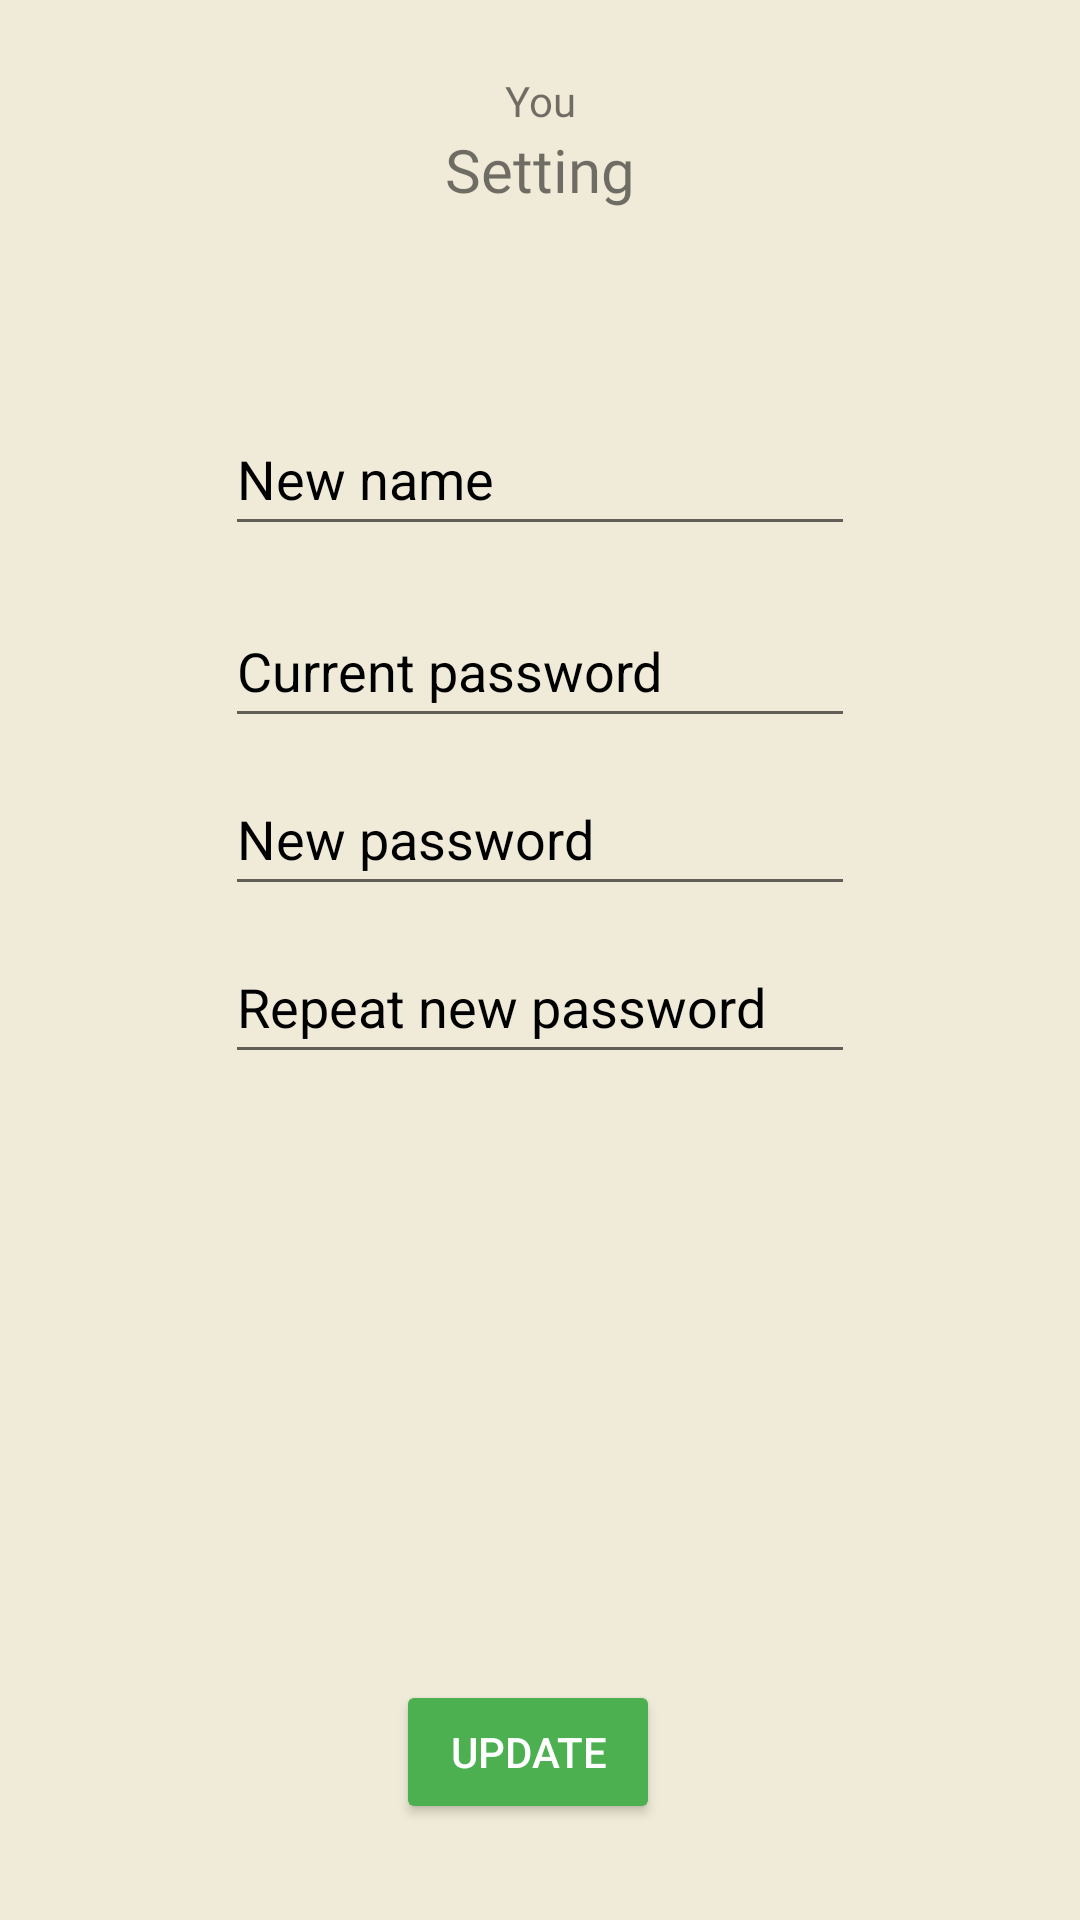

Reconstruct the res/layout file that produces this screen, plus the resources it refers to.
<!-- AndroidManifest.xml: application theme Theme.Apapp -->
<!-- res/layout/fragment_profile.xml -->
<?xml version="1.0" encoding="utf-8"?>
<androidx.constraintlayout.widget.ConstraintLayout xmlns:android="http://schemas.android.com/apk/res/android"
    xmlns:app="http://schemas.android.com/apk/res-auto"
    xmlns:tools="http://schemas.android.com/tools"
    android:layout_width="match_parent"
    android:layout_height="match_parent"
    android:background="@color/eggshell">

    <Button
        android:id="@+id/button_to_login2"
        android:layout_width="wrap_content"
        android:layout_height="0dp"
        android:layout_marginBottom="32dp"
        android:backgroundTint="@color/green"
        android:gravity="center"
        android:text="@string/update_button"
        android:textColor="@color/white"
        app:icon="@drawable/ic_baseline_east_24"
        app:iconTint="@color/white"
        app:layout_constraintBottom_toBottomOf="parent"
        app:layout_constraintEnd_toEndOf="parent"
        app:layout_constraintHorizontal_bias="0.485"
        app:layout_constraintStart_toStartOf="parent"
        tools:ignore="TextContrastCheck">

    </Button>

    <TextView
        android:id="@+id/textView5"
        android:layout_width="wrap_content"
        android:layout_height="wrap_content"
        android:fontFamily="@font/roboto_bold"
        android:text="@string/setting"
        android:textSize="20sp"
        app:layout_constraintEnd_toEndOf="parent"
        app:layout_constraintStart_toStartOf="parent"
        app:layout_constraintTop_toBottomOf="@+id/textView6" />

    <TextView
        android:id="@+id/textView6"
        android:layout_width="109dp"
        android:layout_height="wrap_content"
        android:layout_marginTop="24dp"
        android:fontFamily="@font/roboto"
        android:text="@string/you"
        android:textAlignment="center"
        app:layout_constraintEnd_toEndOf="parent"
        app:layout_constraintStart_toStartOf="parent"
        app:layout_constraintTop_toTopOf="parent"
        tools:ignore="TextContrastCheck" />

    <EditText
        android:id="@+id/profileName"
        android:layout_width="wrap_content"
        android:layout_height="wrap_content"
        android:layout_marginTop="64dp"
        android:autofillHints="Name"
        android:ems="10"
        android:hint="@string/profile_new_name"
        android:inputType="textPersonName"
        android:minHeight="48dp"
        android:textColorHint="@color/black"
        app:layout_constraintEnd_toEndOf="parent"
        app:layout_constraintStart_toStartOf="parent"
        app:layout_constraintTop_toBottomOf="@+id/textView5" />

    <EditText
        android:id="@+id/profileCurrentPassword"
        android:layout_width="wrap_content"
        android:layout_height="wrap_content"
        android:layout_marginTop="16dp"
        android:autofillHints="Password"
        android:ems="10"
        android:hint="@string/current_password"
        android:inputType="textPassword"
        android:minHeight="48dp"
        android:textColorHint="@color/black"
        app:layout_constraintEnd_toEndOf="@+id/profileName"
        app:layout_constraintStart_toStartOf="@+id/profileName"
        app:layout_constraintTop_toBottomOf="@+id/profileName" />

    <EditText
        android:id="@+id/profileNewPassword"
        android:layout_width="wrap_content"
        android:layout_height="wrap_content"
        android:layout_marginTop="8dp"
        android:autofillHints="New Password"
        android:ems="10"
        android:hint="@string/new_password"
        android:inputType="textPassword"
        android:minHeight="48dp"
        android:textColorHint="@color/black"
        app:layout_constraintEnd_toEndOf="@+id/profileCurrentPassword"
        app:layout_constraintStart_toStartOf="@+id/profileCurrentPassword"
        app:layout_constraintTop_toBottomOf="@+id/profileCurrentPassword" />

    <EditText
        android:id="@+id/profileRepeatNewAir"
        android:layout_width="wrap_content"
        android:layout_height="wrap_content"
        android:layout_marginTop="8dp"
        android:autofillHints="New Password"
        android:ems="10"
        android:hint="@string/repeat_new_password"
        android:inputType="textPassword"
        android:minHeight="48dp"
        android:textColorHint="@color/black"
        app:layout_constraintEnd_toEndOf="@+id/profileNewPassword"
        app:layout_constraintStart_toStartOf="@+id/profileNewPassword"
        app:layout_constraintTop_toBottomOf="@+id/profileNewPassword" />
</androidx.constraintlayout.widget.ConstraintLayout>
<!-- resources referenced by this layout -->
<resources>
  <color name="black">#FF000000</color>
  <color name="eggshell">#F0EBD8</color>
  <color name="green">#4CAF50</color>
  <color name="white">#FFFFFFFF</color>
  <string name="current_password">Current password</string>
  <string name="new_password">New password</string>
  <string name="profile_new_name">New name</string>
  <string name="repeat_new_password">Repeat new password</string>
  <string name="setting">Setting</string>
  <string name="update_button">Update</string>
  <string name="you">You</string>
  <style name="Theme.Apapp" parent="Theme.MaterialComponents.DayNight.NoActionBar">
          
          <item name="colorPrimary">@color/shadow_blue</item>
          <item name="colorPrimaryVariant">@color/eggshell</item>
          <item name="colorOnPrimary">@color/black</item>
          
          <item name="colorSecondary">@color/shadow_blue</item>
          <item name="colorSecondaryVariant">@color/eggshell</item>
          <item name="colorOnSecondary">@color/white</item>
          
          <item name="android:statusBarColor" tools:targetApi="l">?attr/colorPrimaryVariant</item>
          
          <item name="android:windowFullscreen">true</item>
      </style>
  <color name="shadow_blue">#748CAB</color>
</resources>
